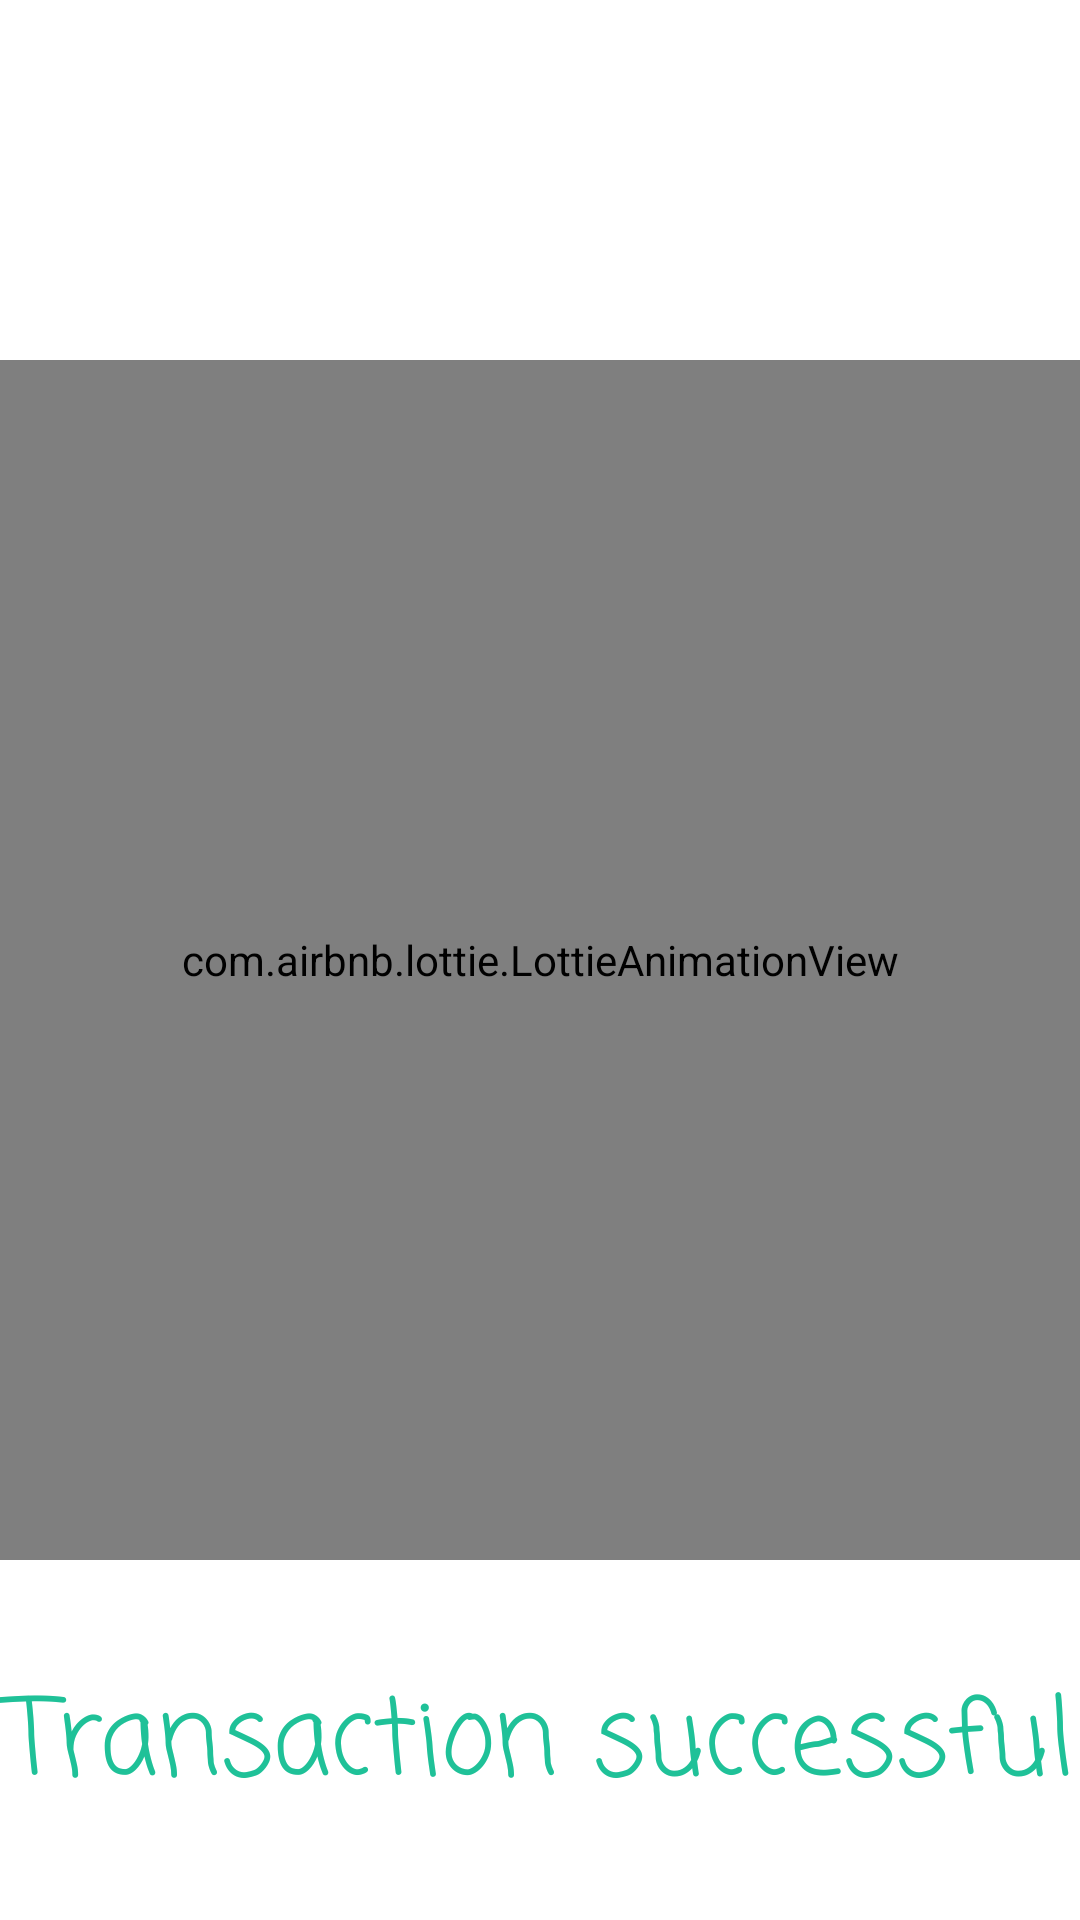

Layout XML and referenced resources for this Android screen:
<!-- AndroidManifest.xml: application theme Theme.PAYIT -->
<!-- res/layout/activity_simple2.xml -->
<?xml version="1.0" encoding="utf-8"?>
<androidx.constraintlayout.widget.ConstraintLayout xmlns:android="http://schemas.android.com/apk/res/android"
    xmlns:app="http://schemas.android.com/apk/res-auto"
    xmlns:tools="http://schemas.android.com/tools"
    android:layout_width="match_parent"
    android:layout_height="match_parent"
    android:background="@color/white"
    tools:context=".Simple2">


    <com.airbnb.lottie.LottieAnimationView
        android:id="@+id/animationView"
        android:layout_width="match_parent"
        android:layout_height="400dp"
        app:layout_constraintBottom_toBottomOf="parent"
        app:layout_constraintEnd_toEndOf="parent"
        app:layout_constraintStart_toStartOf="parent"
        app:layout_constraintTop_toTopOf="parent"
        android:background="@color/white"
        app:lottie_autoPlay="true"
        app:lottie_loop="true"
        app:lottie_rawRes="@raw/tick" />

    <TextView
        android:layout_width="match_parent"
        android:layout_height="50dp"
        android:background="@color/white"
        android:fontFamily="casual"
        android:id="@+id/cancel"
        android:gravity="center"
        android:text="Transaction successful"
        android:textColor="@color/back_green"
        android:textSize="35dp"
        android:textStyle="normal"
        app:layout_constraintBottom_toBottomOf="parent"
        app:layout_constraintEnd_toEndOf="parent"
        app:layout_constraintStart_toStartOf="parent"
        app:layout_constraintTop_toBottomOf="@+id/animationView" />



</androidx.constraintlayout.widget.ConstraintLayout>
<!-- resources referenced by this layout -->
<resources>
  <color name="back_green">#1FC198</color>
  <color name="white">#FFFFFFFF</color>
  <style name="Theme.PAYIT" parent="Theme.MaterialComponents.DayNight.DarkActionBar">
          
          <item name="colorPrimary">@color/purple</item>
          <item name="colorPrimaryVariant">@color/blue</item>
          <item name="colorOnPrimary">@color/white</item>
          
          <item name="colorSecondary">@color/teal_200</item>
          <item name="colorSecondaryVariant">@color/teal_700</item>
          <item name="colorOnSecondary">@color/black</item>
          
          <item name="android:statusBarColor" tools:targetApi="l">?attr/colorPrimaryVariant</item>
          
      </style>
  <color name="purple">#8688BC</color>
  <color name="blue">#EEEDFF</color>
  <color name="teal_200">#FF03DAC5</color>
  <color name="teal_700">#FF018786</color>
  <color name="black">#FF000000</color>
</resources>
